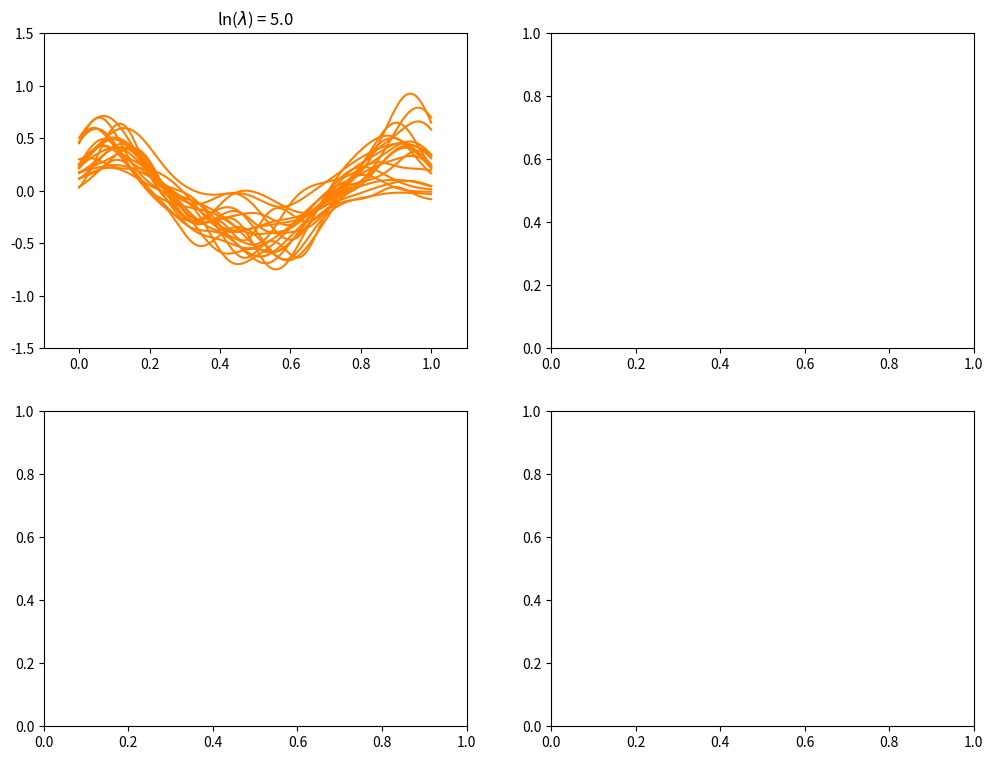

Write Python code to recreate this figure. (Note: this script raises an exception after producing the figure.)

import matplotlib.pyplot as plt
import numpy as np
from numpy.linalg import cholesky
from numpy import linalg


def gaussSample(mu, sigma, n):
    A = cholesky(sigma)
    Z = np.random.normal(loc=0, scale=1, size=(len(mu), n))
    return np.dot(A, Z).T + mu


def ridge(X, y, lam):
    """
    This function can be completed pinv as well
    """
    W = np.dot(linalg.pinv((np.dot(X.T, X) + np.sqrt(lam) * np.eye(X.shape[0]))), np.dot(X.T, y))
    return W


def basisExpansion(X, s=None, centers=[]):
    n = 25
    if not s:
        s = np.std(X) / np.sqrt(n)

    if not len(centers):
        centers = X[1:]

    Xbasis = np.ones((X.shape[0], n))
    for i in range(1, n):
        Xbasis[:, i] = np.ravel(np.exp((-1 / (2 * s ** 2)) * (X - centers[i - 1]) ** 2))
    return Xbasis, s, centers


def fun(X):
    """
    Cosine function
    """
    return np.cos(2 * np.pi * X)


def synthesizeData(n, d):
    sigma = np.array([[0.1]])
    mu = np.array([0])
    X = np.random.rand(n, d)
    y = fun(X) + gaussSample(mu, sigma, n)
    return X, y


n = 25
d = 1
lambdas = [np.exp(5), np.exp(-5)]
ndataSets = 100
showNsets = 20
np.random.seed(42)

domain = np.arange(0, 1, 0.0005)
fs = 16

nr = 2
nc = 2

fig, ax = plt.subplots(2, 2, figsize=(12, 9))
for lam in range(len(lambdas)):
    yhat = np.zeros((len(domain), ndataSets))
    for j in range(ndataSets):
        X, y = synthesizeData(n, d)
        X, s, centers = basisExpansion(X)
        W = ridge(X, y, lambdas[lam])
        yhat[:, j] = np.ravel(np.dot(basisExpansion(domain, s, centers)[0], W))

    ax[lam, 0].plot(domain[..., np.newaxis].repeat(20, axis=1), yhat[:, :showNsets], color='#ff7f00')
    ax[lam, 0].set_xlim([-0.1, 1.1])
    ax[lam, 0].set_ylim([-1.5, 1.5])
    ax[lam, 0].set_title('ln($\lambda$) = {}'.format(np.log(lambdas[lam])))

    ax[lam, 1].plot(domain, fun(domain), lineWidth=2.5)
    ax[lam, 1].plot(domain, np.mean(yhat, axis=1), linestyle=':', lineWidth=2.5)
    ax[lam, 1].set_title('ln($\lambda$) = {}'.format(np.log(lambdas[lam])))

fig.savefig('figures/biasVarModelComplexityV3.png')
